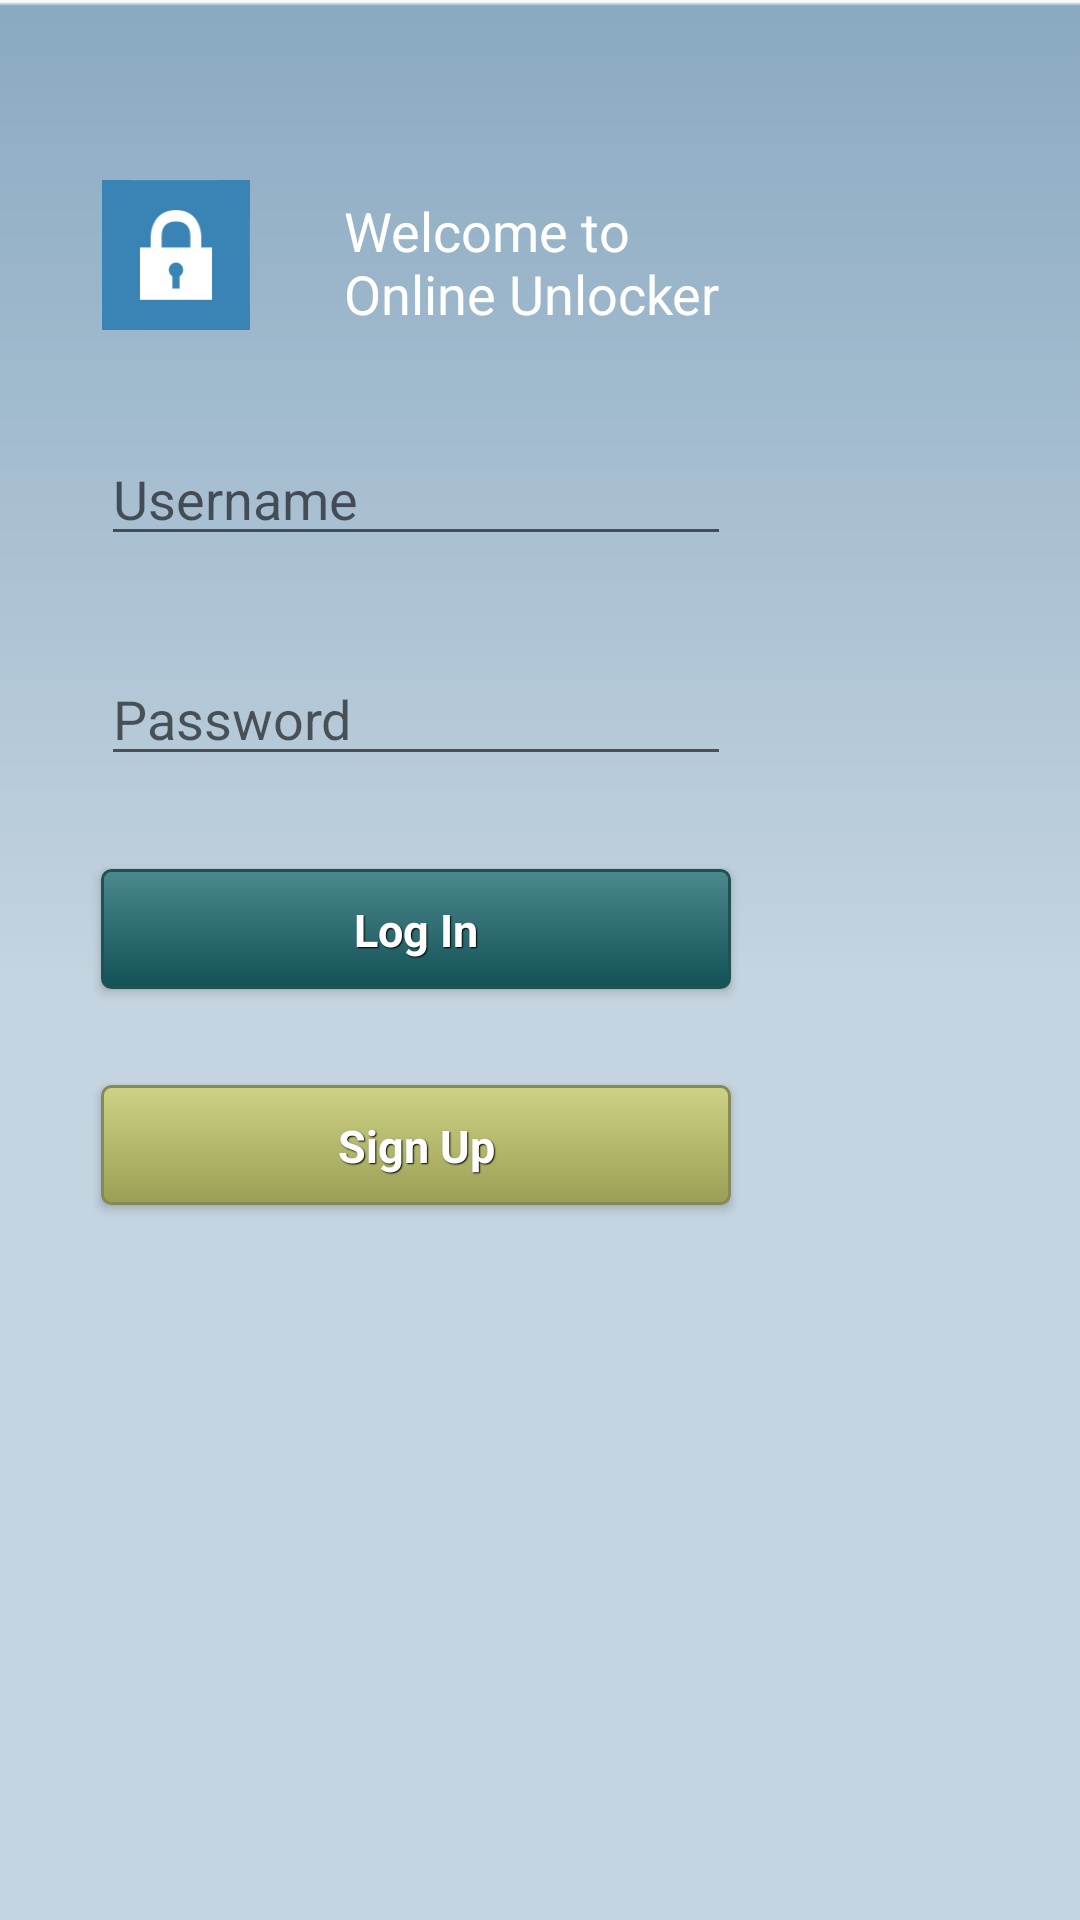

Here is an Android app screen rendered from its layout file. Give the layout XML and the strings, colors and styles it references.
<!-- AndroidManifest.xml: application theme AppTheme -->
<!-- res/layout/welcome_screen.xml -->
<RelativeLayout xmlns:android="http://schemas.android.com/apk/res/android"
    xmlns:tools="http://schemas.android.com/tools"
    android:layout_width="match_parent"
    android:layout_height="match_parent"
    android:background="@drawable/bkg"
    android:gravity="fill_horizontal"
    android:paddingBottom="@dimen/activity_vertical_margin"
    android:paddingLeft="@dimen/activity_horizontal_margin"
    android:paddingRight="@dimen/activity_horizontal_margin"
    android:paddingTop="@dimen/activity_vertical_margin"
    tools:context="com.acnproject_v1_0.MainActivity$PlaceholderFragment" >

	<TextView
	    android:id="@+id/appTitle"
	    android:layout_width="150dp"
	    android:layout_height="wrap_content"
	    android:layout_alignBottom="@+id/appLogo"
	    android:layout_marginLeft="31dp"
	    android:layout_toRightOf="@+id/appLogo"
	    android:text="@string/app_title"
	    android:textAppearance="?android:attr/textAppearanceMedium"
	    android:textColor="@android:color/white" />

	<ImageView
	    android:id="@+id/appLogo"
	    android:layout_width="50dp"
	    android:layout_height="50dp"
	    android:layout_alignParentTop="true"
	    android:layout_marginLeft="34dp"
	    android:layout_marginTop="60dp"
	    android:contentDescription="@string/app_logo"
	    android:src="@drawable/lock_icon" />

	<EditText
	    android:id="@+id/editLockComments"
	    android:layout_width="wrap_content"
	    android:layout_height="wrap_content"
	    android:layout_alignLeft="@+id/appLogo"
	    android:layout_below="@+id/appTitle"
	    android:layout_marginTop="34dp"
	    android:ems="10"
	    android:hint="@string/username" />

	<EditText
	    android:id="@+id/passwordField"
	    android:layout_width="wrap_content"
	    android:layout_height="wrap_content"
	    android:layout_alignLeft="@+id/editLockComments"
	    android:layout_below="@+id/editLockComments"
	    android:layout_marginTop="32dp"
	    android:ems="10"
	    android:fontFamily="sans-serif"
	    android:hint="@string/password"
	    android:inputType="textPassword" />

	<Button
	    android:id="@+id/loginButton"
	    android:layout_width="100dp"
	    android:layout_height="40dp"
	    android:layout_alignLeft="@+id/passwordField"
	    android:layout_alignRight="@+id/passwordField"
	    android:layout_below="@+id/passwordField"
	    android:layout_marginTop="31dp"
	    android:text="@string/login"
	    style="@style/btnStyleGenoa"
	    android:textColor="@android:color/white" />

	<Button
	    android:id="@+id/signupButton"
	    android:layout_width="130dp"
	    android:layout_height="40dp"
	    android:layout_alignLeft="@+id/loginButton"
	    android:layout_alignRight="@+id/loginButton"
	    android:layout_below="@+id/loginButton"
	    android:layout_marginTop="32dp"
	    android:text="@string/new_user"
	    style="@style/btnStyledark_khaki"
	    android:textColor="@android:color/white" />
	
</RelativeLayout>
<!-- resources referenced by this layout -->
<resources>
  <!-- drawable bkg: png bitmap (drawable-hdpi, 2186 bytes) -->
  <string name="app_logo">Welcome to Online Unlocker</string>
  <string name="app_title">Welcome to Online Unlocker</string>
  <string name="login">Log In</string>
  <string name="new_user">Sign Up</string>
  <string name="password">Password</string>
  <string name="username">Username</string>
  <style name="btnStyleGenoa" parent="@android:style/Widget.Button">
         <item name="android:textSize">15sp</item>
         <item name="android:textStyle">bold</item>
         <item name="android:textColor">#FFFFFF</item>
         <item name="android:gravity">center</item>
         <item name="android:shadowColor">#000000</item>
         <item name="android:shadowDx">1</item>
         <item name="android:shadowDy">1</item>
         <item name="android:shadowRadius">0.6</item>
         <item name="android:background">@drawable/custom_button_genoa</item>
         <item name="android:padding">10dip</item>
     </style>
  <style name="btnStyledark_khaki" parent="@android:style/Widget.Button">
         <item name="android:textSize">15sp</item>
         <item name="android:textStyle">bold</item>
         <item name="android:textColor">#626954</item>
         <item name="android:gravity">center</item>
         <item name="android:shadowColor">#000000</item>
         <item name="android:shadowDx">1</item>
         <item name="android:shadowDy">1</item>
         <item name="android:shadowRadius">0.6</item>
         <item name="android:background">@drawable/custom_button_dark_khaki</item>
         <item name="android:padding">10dip</item>	
     </style>
  <style name="AppTheme" parent="AppBaseTheme">
          
      </style>
  <!-- drawable custom_button_genoa (drawable) -->
  <?xml version="1.0" encoding="utf-8"?>
  <selector xmlns:android="http://schemas.android.com/apk/res/android" >
      <item android:state_pressed="true" >
           <shape android:shape="rectangle"  >
               <corners android:radius="3dip" />
               <stroke android:width="1dip" android:color="#20534e" />
               <gradient  android:angle="-90"  android:startColor="#062d30" android:endColor="#4c898e"  />           
           </shape>
       </item>
      <item android:state_focused="true">
           <shape android:shape="rectangle"  >
               <corners android:radius="3dip" />
               <stroke android:width="1dip" android:color="#20534e" />
               <solid  android:color="#125156"/>      
           </shape>
       </item> 
      <item >
          <shape android:shape="rectangle"  >
               <corners android:radius="3dip" />
               <stroke android:width="1dip" android:color="#20534e" />
               <gradient  android:angle="-90"  android:startColor="#4c898e" android:endColor="#125156" />           
           </shape>
       </item>
  </selector>
  <!-- drawable custom_button_dark_khaki (drawable) -->
  <?xml version="1.0" encoding="utf-8"?>
  <selector xmlns:android="http://schemas.android.com/apk/res/android" >
      <item android:state_pressed="true" >
           <shape android:shape="rectangle"  >
               <corners android:radius="3dip" />
               <stroke android:width="1dip" android:color="#868a57" />
               <gradient  android:angle="-90"  android:startColor="#838830" android:endColor="#aeb25e"  />           
           </shape>
       </item>
      <item android:state_focused="true">
           <shape android:shape="rectangle"  >
               <corners android:radius="3dip" />
               <stroke android:width="1dip" android:color="#868a57" />
               <solid  android:color="#4ea0ab"/>      
           </shape>
       </item> 
      <item >
          <shape android:shape="rectangle"  >
               <corners android:radius="3dip" />
               <stroke android:width="1dip" android:color="#868a57" />
               <gradient  android:angle="-90"  android:startColor="#ced285" android:endColor="#9b9f55" />           
           </shape>
       </item>
  </selector>
  <style name="AppBaseTheme" parent="Theme.AppCompat.Light">
          
      </style>
</resources>
